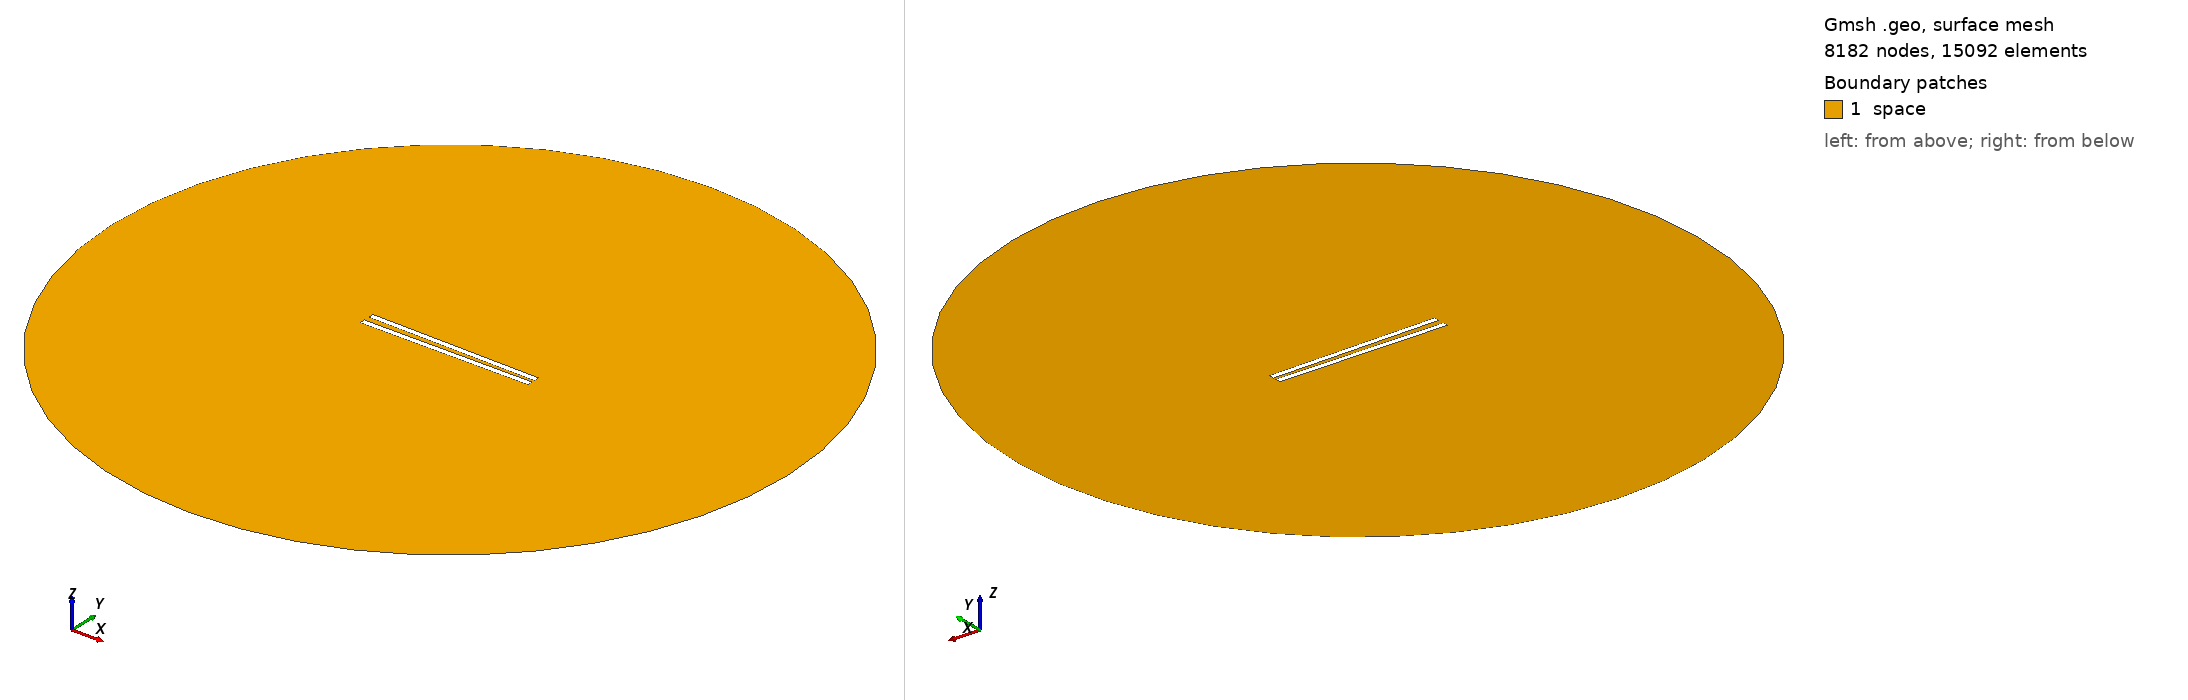

Gmsh geometry script, surface-meshed: 8182 nodes, 15092 surface elements. Boundary patches (legend numbers): 1 space. Left view from above one corner, right view from below the opposite corner. Legend entries are the model's physical surfaces. The drawing asked Gmsh for element sizes between 1% and 20% of the model's largest extent; the script's own settings can give other sizes.

=== 500.geo (drawn) ===
// Set the geometry kernel
SetFactory("OpenCASCADE");

//---------------------------------------
// Rectangles
//---------------------------------------

// Rectangle 1 (top)
Point(1) = {-49.67777777777778, 1.25, 0, 1.0};
Point(2) = {49.67777777777778, 1.25, 0, 1.0};
Point(3) = {49.67777777777778, 4.605555555555556, 0, 1.0};
Point(4) = {-49.67777777777778, 4.605555555555556, 0, 1.0};

Line(1) = {1, 2};
Line(2) = {2, 3};
Line(3) = {3, 4};
Line(4) = {4, 1};

Line Loop(1) = {1, 2, 3, 4};
Plane Surface(1) = {1};

Rotate { {0, 0, 1}, {0,  1.25,  0}, -0.017 } {
  Surface{1};
}

// Rectangle 2 (bottom)
Point(5) = {-49.67777777777778, -1.25, 0, 1.0};
Point(6) = {49.67777777777778, -1.25, 0, 1.0};
Point(7) = {49.67777777777778, -4.605555555555556, 0, 1.0};
Point(8) = {-49.67777777777778, -4.605555555555556, 0, 1.0};

Line(5) = {5, 6};
Line(6) = {6, 7};
Line(7) = {7, 8};
Line(8) = {8, 5};

Line Loop(2) = {5, 6, 7, 8};
Plane Surface(2) = {2}; 


//---------------------------------------
// Circle
//---------------------------------------

// Define points
Point(9) = {0, 0, 0};        // Center
Point(10) = {200, 0, 0};     // Start point
Point(11) = {0, 200, 0};     // 90 degrees
Point(12) = {-200, 0, 0};    // 180 degrees
Point(13) = {0, -200, 0};    // 270 degrees

// Define circle arcs (each needs start, center, end)
Circle(9) = {10, 9, 11};
Circle(10) = {11, 9, 12};
Circle(11) = {12, 9, 13};
Circle(12) = {13, 9, 10};

// Define curve loop and surface if needed
Curve Loop(3) = {9, 10, 11, 12};
Surface(3) = {3};

//---------------------------------------
// Define Physical Groups
//---------------------------------------                

//--- Physical Curves
// Physical groups for boundaries
Physical Line("force_segment", 10) = {1};
Physical Line("upper_plate", 11) = {2, 3, 4};
Physical Line("lower_plate", 12) = {5, 6, 7, 8};
Physical Line("boundary", 20) = {9, 10, 11, 12};

// Subtract Rectangles from Circle
BooleanDifference{ Surface{3}; Delete; }{ Surface{1}; Surface{2}; Delete; }
//--- Physical Surfaces
Physical Surface("space", 30) = {3};


//---------------------------------------
// Fine mesh near the plates
//--------------------------------------- 

// Define a distance field for mesh refinement
Field[1] = Distance;
Field[1].CurvesList = {1, 2, 3, 4, 5, 6, 7, 8};  // Rectangle curves
Field[1].NumPointsPerCurve = 200;

c = 0.3;
// Define threshold field to control mesh size based on distance to attractor
Field[2] = Threshold;
Field[2].IField = 1;
Field[2].LcMin = c; // Minimum element size near the attractor
Field[2].LcMax = 100*c;  // Maximum element size away from the attractor
Field[2].DistMin = 0.01;
Field[2].DistMax = 40;

Background Field = 2;

//---------------------------------------
// 6. Generate the Mesh
//---------------------------------------
Mesh 2;  // 2D mesh generation
